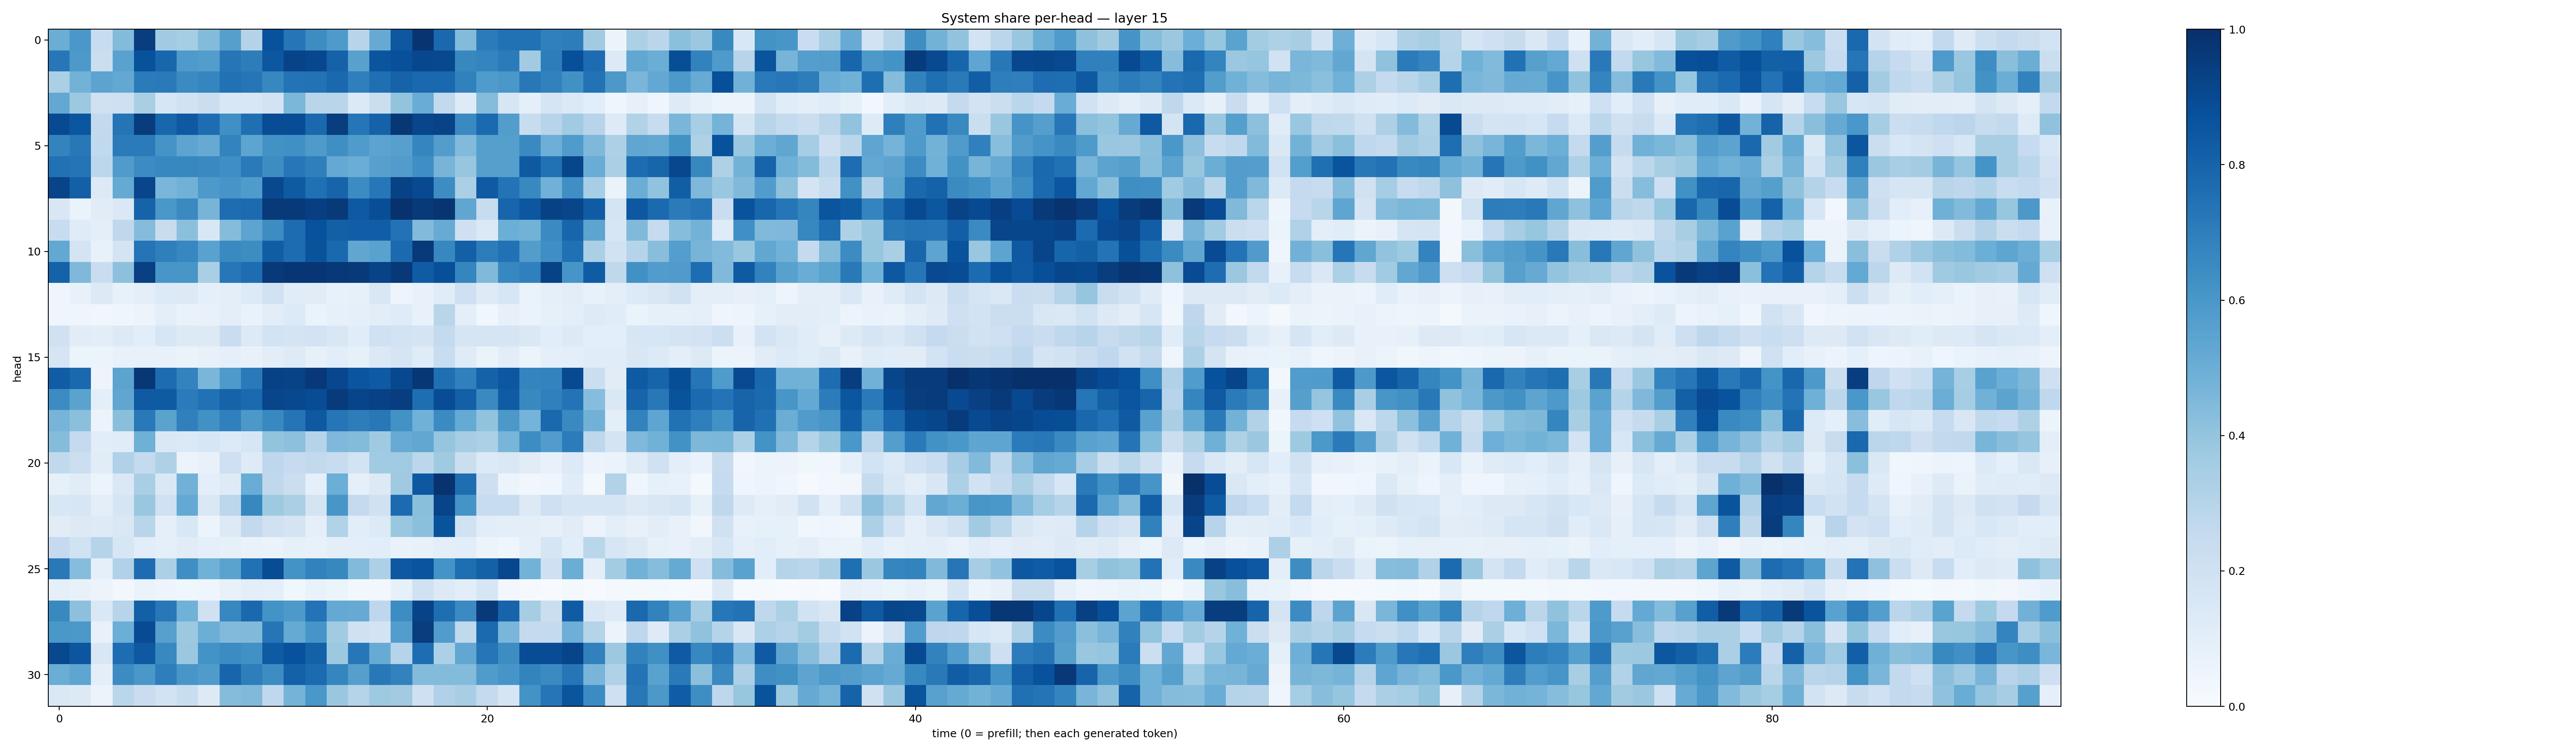

Source data for this figure (header and first rows):
0.50200075, 0.59871763, 0.23740256, 0.43826655, 0.94394994, 0.36422086, 0.35394505, 0.44125134, 0.5631968, 0.3051003, 0.8716914, 0.73131907, 0.64306027, 0.58892834, 0.29467985, 0.5138208, 0.84633005, 0.97742665, 0.7825073, 0.4388282, 0.70748496, 0.74792486, 0.74820787, 0.6889475
0.726, 0.5934, 0.22, 0.5508, 0.8691, 0.7898, 0.5866, 0.5713, 0.7269, 0.7027, 0.8508, 0.9227, 0.9099, 0.8077, 0.5547, 0.8578, 0.878, 0.9093, 0.9025, 0.6626, 0.6734, 0.7105, 0.3604, 0.7003
0.335, 0.4795, 0.5444, 0.5247, 0.7105, 0.7121, 0.6514, 0.6704, 0.7477, 0.7294, 0.6625, 0.7414, 0.7431, 0.7831, 0.6937, 0.7559, 0.8022, 0.7844, 0.7799, 0.6854, 0.5837, 0.6013, 0.7204, 0.6846
0.5266, 0.376, 0.1962, 0.2043, 0.3392, 0.1573, 0.1912, 0.2196, 0.1562, 0.1529, 0.1835, 0.4582, 0.2911, 0.2902, 0.1381, 0.2226, 0.4023, 0.5067, 0.2586, 0.1215, 0.4364, 0.1578, 0.08912, 0.1704
0.8952, 0.8554, 0.2597, 0.737, 0.9527, 0.7924, 0.8414, 0.7631, 0.6327, 0.757, 0.8868, 0.8889, 0.7806, 0.9477, 0.7308, 0.8076, 0.9713, 0.9145, 0.9227, 0.6558, 0.7764, 0.5704, 0.2412, 0.2939
0.6763, 0.7213, 0.2649, 0.71, 0.7096, 0.6116, 0.5404, 0.5128, 0.6773, 0.5407, 0.6231, 0.6303, 0.5888, 0.6336, 0.5826, 0.545, 0.5624, 0.6713, 0.572, 0.4416, 0.566, 0.5654, 0.6551, 0.4943
0.7466, 0.7363, 0.2786, 0.5792, 0.6464, 0.6677, 0.6608, 0.6532, 0.6346, 0.711, 0.6429, 0.7241, 0.6918, 0.5221, 0.5027, 0.5603, 0.5766, 0.6329, 0.4711, 0.3915, 0.5642, 0.5643, 0.8417, 0.7491
0.918, 0.8131, 0.1257, 0.5168, 0.9162, 0.4626, 0.4838, 0.5899, 0.6082, 0.5853, 0.9054, 0.8355, 0.7514, 0.7974, 0.6448, 0.7254, 0.9284, 0.9007, 0.6439, 0.335, 0.8375, 0.7392, 0.6586, 0.4842
0.1504, 0.06376, 0.1129, 0.1409, 0.8035, 0.5986, 0.6527, 0.4698, 0.7629, 0.7711, 0.9625, 0.958, 0.9383, 0.9586, 0.8399, 0.8836, 0.9894, 0.9621, 0.9812, 0.5318, 0.2384, 0.7952, 0.8498, 0.9283
0.2407, 0.1189, 0.09959, 0.2714, 0.4374, 0.2379, 0.4181, 0.1542, 0.4346, 0.5426, 0.6409, 0.7682, 0.8712, 0.8128, 0.8213, 0.8223, 0.7427, 0.4441, 0.5093, 0.2034, 0.1369, 0.4964, 0.4773, 0.6494
0.5271, 0.172, 0.07304, 0.1787, 0.7351, 0.6942, 0.6676, 0.5536, 0.6547, 0.6432, 0.8277, 0.7692, 0.8647, 0.7781, 0.534, 0.5518, 0.7764, 0.9633, 0.6668, 0.8156, 0.7006, 0.7488, 0.5712, 0.634
0.8082, 0.451, 0.2268, 0.4151, 0.9364, 0.6046, 0.6025, 0.3381, 0.7264, 0.7631, 0.9585, 0.9753, 0.9733, 0.9683, 0.9599, 0.9234, 0.9685, 0.8294, 0.8827, 0.6695, 0.4477, 0.6663, 0.6901, 0.9292
0.04611, 0.07071, 0.1283, 0.07371, 0.09925, 0.1335, 0.129, 0.09336, 0.1014, 0.1331, 0.1881, 0.114, 0.1122, 0.07642, 0.08413, 0.1514, 0.05074, 0.07366, 0.1139, 0.2068, 0.1239, 0.1623, 0.06519, 0.09341
0.04254, 0.04024, 0.03244, 0.04513, 0.05607, 0.09736, 0.06903, 0.07424, 0.09752, 0.06869, 0.1043, 0.1338, 0.06382, 0.08558, 0.09201, 0.1038, 0.1181, 0.07735, 0.291, 0.09906, 0.03817, 0.08135, 0.06473, 0.08205
0.1978, 0.1107, 0.1045, 0.1312, 0.1068, 0.1599, 0.1289, 0.1313, 0.2279, 0.1343, 0.1863, 0.1773, 0.1816, 0.1497, 0.1164, 0.2004, 0.1846, 0.175, 0.2575, 0.1683, 0.1664, 0.1707, 0.1409, 0.1076
0.1658, 0.06174, 0.05957, 0.07152, 0.07079, 0.07671, 0.06403, 0.07214, 0.08951, 0.07391, 0.1022, 0.1242, 0.07928, 0.1069, 0.08413, 0.1383, 0.1673, 0.1182, 0.2305, 0.1183, 0.06418, 0.1043, 0.0622, 0.09045
0.8252, 0.7851, 0.04878, 0.545, 0.9706, 0.7679, 0.6785, 0.4645, 0.5867, 0.7119, 0.9297, 0.9231, 0.9653, 0.9077, 0.8587, 0.8336, 0.9052, 0.9702, 0.7567, 0.6881, 0.808, 0.8483, 0.6738, 0.6787
0.6483, 0.5504, 0.09554, 0.5348, 0.839, 0.8345, 0.7074, 0.7479, 0.804, 0.7772, 0.9156, 0.9044, 0.8874, 0.9548, 0.919, 0.9315, 0.9415, 0.7616, 0.889, 0.8155, 0.6535, 0.8295, 0.6578, 0.6884
0.4688, 0.4212, 0.05639, 0.4232, 0.7174, 0.5484, 0.6897, 0.6254, 0.6894, 0.5959, 0.6595, 0.7346, 0.8413, 0.7309, 0.7029, 0.7193, 0.6238, 0.4875, 0.6495, 0.5177, 0.4044, 0.5938, 0.4764, 0.7832
0.4372, 0.253, 0.1071, 0.1135, 0.4896, 0.144, 0.1405, 0.1564, 0.1356, 0.1619, 0.3985, 0.4169, 0.2977, 0.4526, 0.438, 0.3696, 0.5094, 0.5276, 0.3974, 0.3508, 0.3311, 0.4657, 0.6431, 0.5746
0.2628, 0.217, 0.1108, 0.3176, 0.2565, 0.324, 0.05581, 0.07698, 0.2078, 0.1245, 0.2745, 0.2468, 0.2601, 0.2365, 0.1844, 0.3643, 0.3643, 0.2811, 0.3705, 0.2233, 0.1345, 0.1454, 0.1115, 0.0711
0.08548, 0.1127, 0.06106, 0.1438, 0.3388, 0.1419, 0.4816, 0.09505, 0.1216, 0.5069, 0.2713, 0.2218, 0.0927, 0.4976, 0.0892, 0.1327, 0.3695, 0.8449, 0.987, 0.7605, 0.2136, 0.05157, 0.0333, 0.04596
0.1561, 0.1637, 0.09535, 0.1698, 0.3835, 0.2005, 0.5221, 0.1479, 0.2802, 0.6639, 0.3732, 0.333, 0.1735, 0.6019, 0.2507, 0.1957, 0.7724, 0.4224, 0.9192, 0.617, 0.2391, 0.2356, 0.1311, 0.2094
0.1123, 0.1252, 0.1237, 0.1465, 0.2904, 0.09319, 0.1529, 0.05347, 0.127, 0.2607, 0.1979, 0.1781, 0.08916, 0.3163, 0.107, 0.1347, 0.3863, 0.4182, 0.8665, 0.1923, 0.1058, 0.1011, 0.1014, 0.07973
0.2521, 0.1937, 0.2992, 0.1577, 0.1073, 0.0894, 0.1123, 0.09307, 0.08236, 0.06672, 0.06592, 0.08405, 0.07518, 0.09773, 0.09715, 0.1077, 0.06985, 0.07365, 0.09623, 0.1076, 0.05157, 0.04272, 0.08812, 0.1642
0.7152, 0.4322, 0.09012, 0.3166, 0.7669, 0.3293, 0.6359, 0.4858, 0.5491, 0.7479, 0.8877, 0.6201, 0.6816, 0.6604, 0.4417, 0.3256, 0.8455, 0.8605, 0.6168, 0.7609, 0.8093, 0.9067, 0.4771, 0.2047
0.09184, 0.07426, 0.05516, 0.02748, 0.06455, 0.0497, 0.03779, 0.04377, 0.07658, 0.09854, 0.08926, 0.03754, 0.06706, 0.05109, 0.02597, 0.02393, 0.08312, 0.2015, 0.1282, 0.1047, 0.1619, 0.02803, 0.008146, 0.006138
0.658, 0.4169, 0.1443, 0.2938, 0.8161, 0.7195, 0.4855, 0.1985, 0.6672, 0.7804, 0.6194, 0.592, 0.7398, 0.5225, 0.5149, 0.2753, 0.6423, 0.922, 0.7588, 0.6492, 0.9587, 0.7988, 0.3502, 0.2244
0.6011, 0.5974, 0.07773, 0.4966, 0.891, 0.5614, 0.3787, 0.4964, 0.4438, 0.4467, 0.7316, 0.5195, 0.6081, 0.3635, 0.1988, 0.1809, 0.5709, 0.9459, 0.5748, 0.2633, 0.7759, 0.4639, 0.2524, 0.2565
0.9026, 0.8525, 0.1512, 0.765, 0.8412, 0.6583, 0.3805, 0.6185, 0.6476, 0.6275, 0.8348, 0.8728, 0.8122, 0.3768, 0.7246, 0.5087, 0.3013, 0.7653, 0.329, 0.5308, 0.7326, 0.6418, 0.8897, 0.8894
0.5034, 0.5358, 0.09559, 0.6454, 0.5988, 0.6963, 0.6019, 0.584, 0.7936, 0.6957, 0.6431, 0.8114, 0.7708, 0.6717, 0.5662, 0.7213, 0.6804, 0.4389, 0.4385, 0.4394, 0.5856, 0.6093, 0.6772, 0.6499
0.1414, 0.1277, 0.05473, 0.2886, 0.2279, 0.1872, 0.2313, 0.1293, 0.4345, 0.4457, 0.2671, 0.4751, 0.6014, 0.3858, 0.301, 0.3731, 0.3598, 0.21, 0.3171, 0.3412, 0.2532, 0.1695, 0.6173, 0.7287
